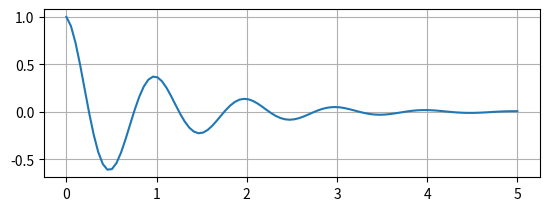

Write Python code to recreate this figure.
import matplotlib.pyplot as plt
import numpy as np

def f(t):
    return np.exp(-t)*np.cos(2*np.pi*t)

t1 = np.linspace(0.0, 5.0, 100)
plt.subplot(211)
plt.grid()
plt.plot(t1,f(t1))
plt.show()